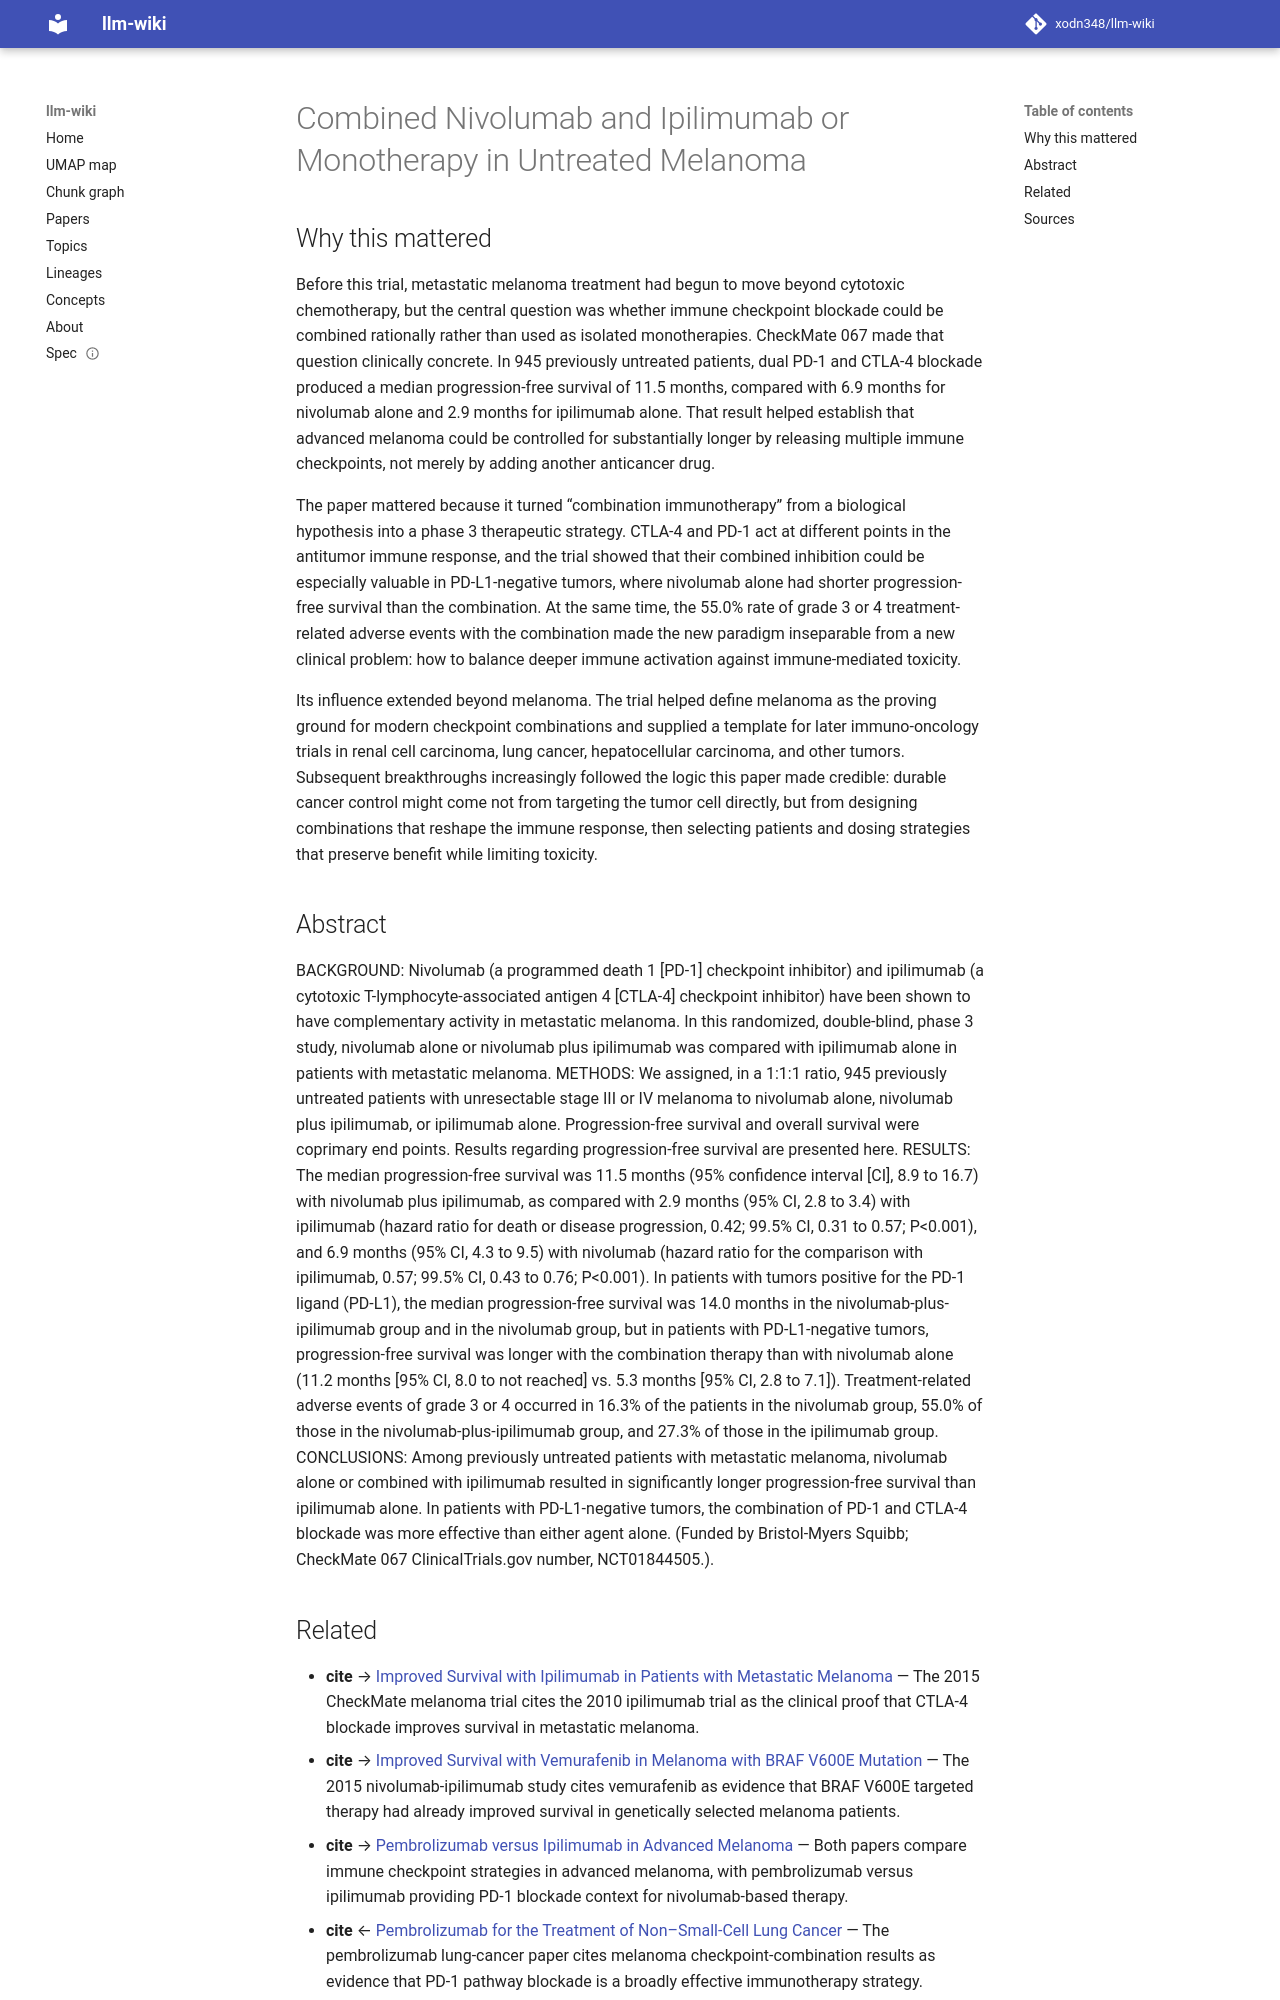

repository: xodn348/llm-wiki · page: paper/10_1056_nejmoa1504030/index.html · generator: mkdocs

---
title: Combined Nivolumab and Ipilimumab or Monotherapy in Untreated Melanoma
doi: 10.1056/nejmoa1504030
openalex_id: https://openalex.org/W2166662937
year: 2015
venue: New England Journal of Medicine
authors: James Larkin, Vanna Chiarion‐Sileni, René González, Jean‐Jacques Grob, C.
  Lance Cowey, Christopher D. Lao, Dirk Schadendorf, Reinhard Dummer
citations: 8111
fleming_tier: true
concepts:
- Nivolumab
- Ipilimumab
- Medicine
- Melanoma
- Oncology
- Metastatic melanoma
- Internal medicine
- Dermatology
- Immunotherapy
- Cancer research
---

# Combined Nivolumab and Ipilimumab or Monotherapy in Untreated Melanoma

## Why this mattered

Before this trial, metastatic melanoma treatment had begun to move beyond cytotoxic chemotherapy, but the central question was whether immune checkpoint blockade could be combined rationally rather than used as isolated monotherapies. CheckMate 067 made that question clinically concrete. In 945 previously untreated patients, dual PD-1 and CTLA-4 blockade produced a median progression-free survival of 11.5 months, compared with 6.9 months for nivolumab alone and 2.9 months for ipilimumab alone. That result helped establish that advanced melanoma could be controlled for substantially longer by releasing multiple immune checkpoints, not merely by adding another anticancer drug.

The paper mattered because it turned “combination immunotherapy” from a biological hypothesis into a phase 3 therapeutic strategy. CTLA-4 and PD-1 act at different points in the antitumor immune response, and the trial showed that their combined inhibition could be especially valuable in PD-L1-negative tumors, where nivolumab alone had shorter progression-free survival than the combination. At the same time, the 55.0% rate of grade 3 or 4 treatment-related adverse events with the combination made the new paradigm inseparable from a new clinical problem: how to balance deeper immune activation against immune-mediated toxicity.

Its influence extended beyond melanoma. The trial helped define melanoma as the proving ground for modern checkpoint combinations and supplied a template for later immuno-oncology trials in renal cell carcinoma, lung cancer, hepatocellular carcinoma, and other tumors. Subsequent breakthroughs increasingly followed the logic this paper made credible: durable cancer control might come not from targeting the tumor cell directly, but from designing combinations that reshape the immune response, then selecting patients and dosing strategies that preserve benefit while limiting toxicity.

## Abstract

BACKGROUND: Nivolumab (a programmed death 1 [PD-1] checkpoint inhibitor) and ipilimumab (a cytotoxic T-lymphocyte-associated antigen 4 [CTLA-4] checkpoint inhibitor) have been shown to have complementary activity in metastatic melanoma. In this randomized, double-blind, phase 3 study, nivolumab alone or nivolumab plus ipilimumab was compared with ipilimumab alone in patients with metastatic melanoma. METHODS: We assigned, in a 1:1:1 ratio, 945 previously untreated patients with unresectable stage III or IV melanoma to nivolumab alone, nivolumab plus ipilimumab, or ipilimumab alone. Progression-free survival and overall survival were coprimary end points. Results regarding progression-free survival are presented here. RESULTS: The median progression-free survival was 11.5 months (95% confidence interval [CI], 8.9 to 16.7) with nivolumab plus ipilimumab, as compared with 2.9 months (95% CI, 2.8 to 3.4) with ipilimumab (hazard ratio for death or disease progression, 0.42; 99.5% CI, 0.31 to 0.57; P<0.001), and 6.9 months (95% CI, 4.3 to 9.5) with nivolumab (hazard ratio for the comparison with ipilimumab, 0.57; 99.5% CI, 0.43 to 0.76; P<0.001). In patients with tumors positive for the PD-1 ligand (PD-L1), the median progression-free survival was 14.0 months in the nivolumab-plus-ipilimumab group and in the nivolumab group, but in patients with PD-L1-negative tumors, progression-free survival was longer with the combination therapy than with nivolumab alone (11.2 months [95% CI, 8.0 to not reached] vs. 5.3 months [95% CI, 2.8 to 7.1]). Treatment-related adverse events of grade 3 or 4 occurred in 16.3% of the patients in the nivolumab group, 55.0% of those in the nivolumab-plus-ipilimumab group, and 27.3% of those in the ipilimumab group. CONCLUSIONS: Among previously untreated patients with metastatic melanoma, nivolumab alone or combined with ipilimumab resulted in significantly longer progression-free survival than ipilimumab alone. In patients with PD-L1-negative tumors, the combination of PD-1 and CTLA-4 blockade was more effective than either agent alone. (Funded by Bristol-Myers Squibb; CheckMate 067 ClinicalTrials.gov number, NCT01844505.).
